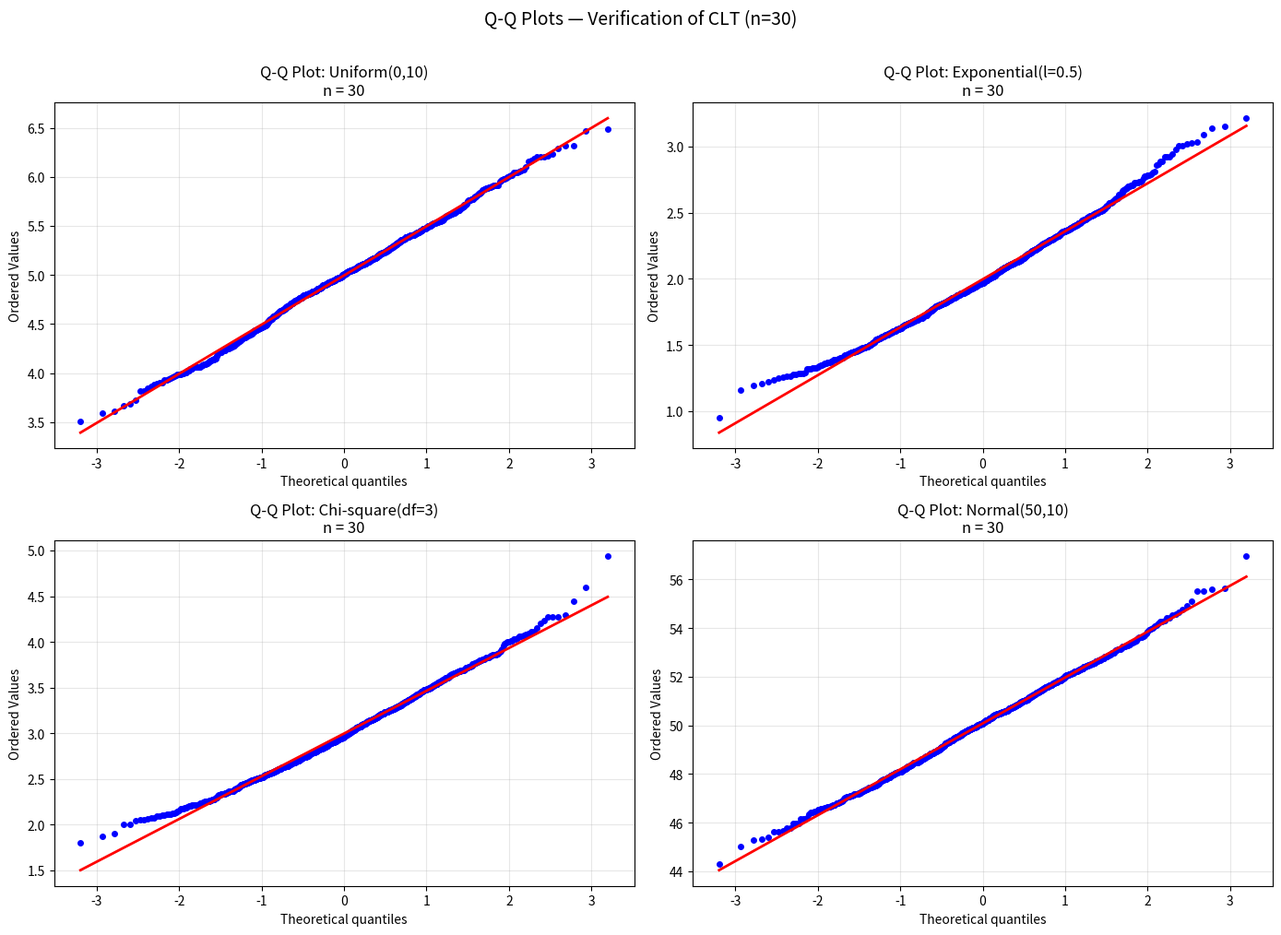

This chart was generated by the following Python code:
# Chapter 10 - Δειγματοληπτικές Κατανομές και Κεντρικό Οριακό Θεώρημα
# Example 3: Επαλήθευση ΚΟΘ με Q-Q Plots
#   4 αρχικές κατανομές, n=30, 1000 δείγματα ανά κατανομή

import numpy as np
import matplotlib.pyplot as plt
import scipy.stats as stats

np.random.seed(42)
n_simulations = 1000
n             = 30  # Sample size

# Define distributions
distributions = {
    'Uniform(0,10)':      lambda: np.random.uniform(0, 10, n),
    'Exponential(l=0.5)': lambda: np.random.exponential(2, n),
    'Chi-square(df=3)':   lambda: np.random.chisquare(3, n),
    'Normal(50,10)':      lambda: np.random.normal(50, 10, n)
}

fig, axes = plt.subplots(2, 2, figsize=(14, 10))
axes = axes.ravel()

for idx, (dist_name, dist_func) in enumerate(distributions.items()):
    # Generate sample means
    sample_means = [np.mean(dist_func())
                    for _ in range(n_simulations)]

    # Q-Q plot
    stats.probplot(sample_means, dist="norm", plot=axes[idx])
    axes[idx].get_lines()[0].set_markerfacecolor('blue')
    axes[idx].get_lines()[0].set_markersize(4)
    axes[idx].get_lines()[1].set_color('red')
    axes[idx].get_lines()[1].set_linewidth(2)

    axes[idx].set_title(f'Q-Q Plot: {dist_name}\nn = {n}', fontsize=12)
    axes[idx].grid(alpha=0.3)

plt.suptitle('Q-Q Plots — Verification of CLT (n=30)', fontsize=14, y=1.01)
plt.tight_layout()
plt.show()
